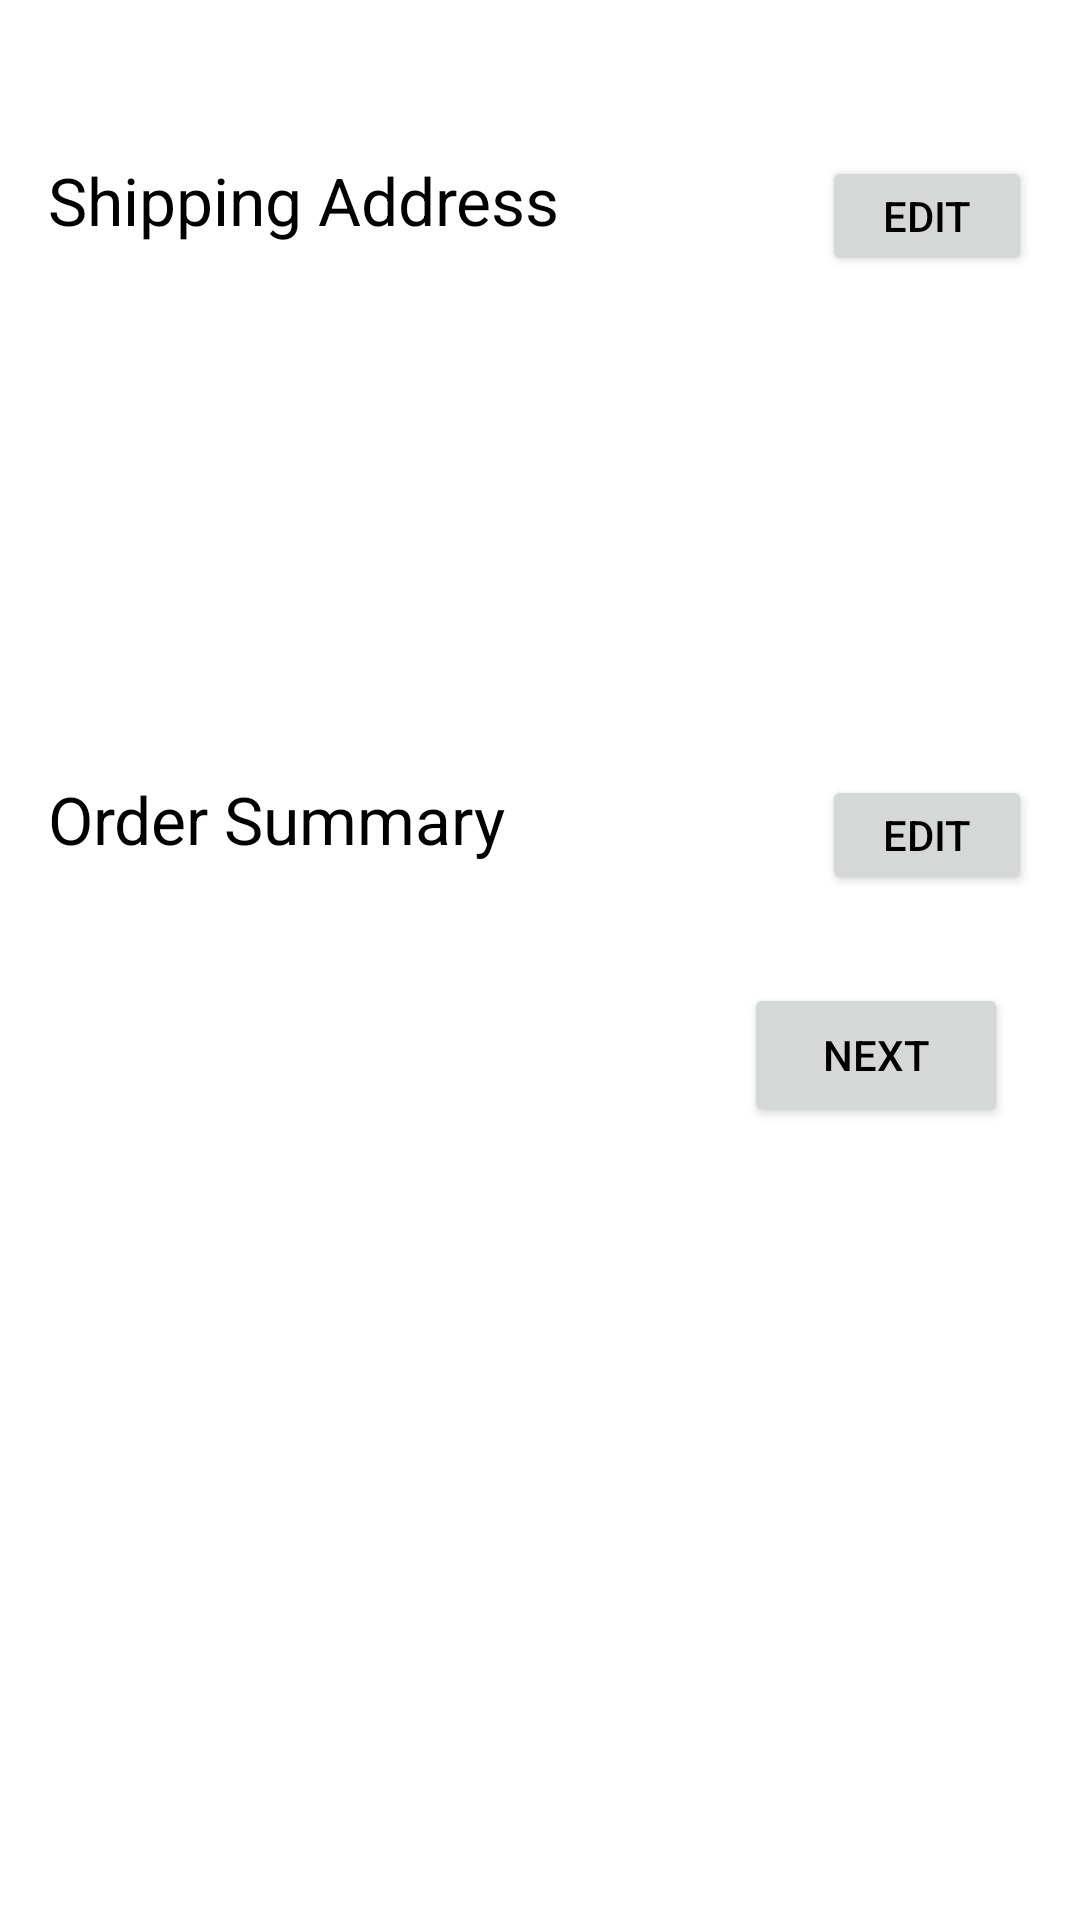

Layout XML and referenced resources for this Android screen:
<!-- AndroidManifest.xml: application theme Theme.Letmark -->
<!-- res/layout/fragment_checkout.xml -->
<?xml version="1.0" encoding="utf-8"?>
<ScrollView xmlns:android="http://schemas.android.com/apk/res/android"
    xmlns:app="http://schemas.android.com/apk/res-auto"
    xmlns:tools="http://schemas.android.com/tools"
    android:layout_width="match_parent"
    android:layout_height="match_parent">

    <androidx.constraintlayout.widget.ConstraintLayout
        android:layout_width="match_parent"
        android:layout_height="wrap_content"
        tools:context=".ui.checkout.CheckoutFragment">


        <TextView
            android:id="@+id/checkout_header"
            android:layout_width="wrap_content"
            android:layout_height="wrap_content"
            android:layout_marginStart="16dp"
            android:layout_marginTop="52dp"
            android:text="Shipping Address"
            android:textColor="@color/black"
            android:textSize="22sp"
            app:layout_constraintStart_toStartOf="parent"
            app:layout_constraintTop_toTopOf="parent" />

        <Button
            android:id="@+id/edit_addressBtn"
            android:layout_width="70dp"
            android:layout_height="40dp"
            android:layout_marginTop="52dp"
            android:layout_marginEnd="16dp"
            android:text="Edit"
            android:textColor="@color/black"
            app:layout_constraintEnd_toEndOf="parent"
            app:layout_constraintTop_toTopOf="parent" />

        <ImageView
            android:id="@+id/location_icon"
            android:layout_width="30dp"
            android:layout_height="30dp"
            android:layout_marginStart="28dp"
            android:layout_marginTop="40dp"
            android:src="@drawable/location"
            app:layout_constraintStart_toStartOf="parent"
            app:layout_constraintTop_toBottomOf="@+id/checkout_header" />


        <TextView
            android:id="@+id/checkout_name"
            android:layout_width="wrap_content"
            android:layout_height="wrap_content"
            android:layout_marginStart="28dp"
            android:layout_marginTop="40dp"
            android:textColorHint="@color/black"
            android:textSize="18sp"
            app:layout_constraintStart_toEndOf="@+id/location_icon"
            app:layout_constraintTop_toBottomOf="@+id/checkout_header" />

        <TextView
            android:id="@+id/checkout_phone"
            android:layout_width="wrap_content"
            android:layout_height="wrap_content"
            android:layout_marginStart="28dp"
            android:layout_marginTop="4dp"
            android:textColorHint="@color/black"
            android:textSize="18sp"
            app:layout_constraintStart_toEndOf="@+id/location_icon"
            app:layout_constraintTop_toBottomOf="@+id/checkout_name" />

        <TextView
            android:id="@+id/checkout_address"
            android:layout_width="wrap_content"
            android:layout_height="wrap_content"
            android:layout_marginStart="28dp"
            android:layout_marginTop="16dp"
            android:textColorHint="@color/black"
            android:lineSpacingExtra="4dp"
            android:textSize="18sp"
            app:layout_constraintStart_toEndOf="@+id/location_icon"
            app:layout_constraintTop_toBottomOf="@+id/checkout_phone" />

        <TextView
            android:id="@+id/order_header"
            android:layout_width="wrap_content"
            android:layout_height="wrap_content"
            android:layout_marginStart="16dp"
            android:layout_marginTop="44dp"
            android:text="Order Summary"
            android:textColor="@color/black"
            android:textSize="22sp"
            app:layout_constraintStart_toStartOf="parent"
            app:layout_constraintTop_toBottomOf="@+id/checkout_address" />

        <Button
            android:id="@+id/edit_orderBtn"
            android:layout_width="70dp"
            android:layout_height="40dp"
            android:layout_marginTop="44dp"
            android:layout_marginEnd="16dp"
            android:text="Edit"
            android:textColor="@color/black"
            app:layout_constraintEnd_toEndOf="parent"
            app:layout_constraintTop_toBottomOf="@+id/checkout_address" />

        <androidx.recyclerview.widget.RecyclerView
            android:id="@+id/order_items_recyclerView"
            android:layout_width="match_parent"
            android:layout_height="wrap_content"
            app:layout_constraintBottom_toTopOf="@+id/next_toPayment"
            app:layout_constraintTop_toBottomOf="@+id/order_header" />

        <TextView
            android:id="@+id/cart_total"
            android:layout_width="wrap_content"
            android:layout_height="wrap_content"
            android:layout_marginStart="28dp"
            android:layout_marginTop="48dp"
            android:textColor="@color/black"
            android:textSize="18sp"
            app:layout_constraintStart_toStartOf="parent"
            app:layout_constraintTop_toBottomOf="@+id/order_items_recyclerView" />

        <Button
            android:layout_marginBottom="40dp"
            android:id="@+id/next_toPayment"
            android:layout_width="wrap_content"
            android:layout_height="wrap_content"
            android:layout_marginTop="40dp"
            android:layout_marginEnd="24dp"
            android:text="Next"
            android:textColor="@color/black"
            app:layout_constraintBottom_toBottomOf="parent"
            app:layout_constraintEnd_toEndOf="parent"
            app:layout_constraintTop_toBottomOf="@id/order_items_recyclerView" />


    </androidx.constraintlayout.widget.ConstraintLayout>

</ScrollView>
<!-- resources referenced by this layout -->
<resources>
  <style name="Theme.Letmark" parent="Theme.MaterialComponents.Light.NoActionBar">
          
          <item name="colorPrimary">@color/white</item>
          <item name="colorPrimaryVariant">@color/purple_700</item>
          <item name="colorOnPrimary">@color/white</item>
          
          <item name="colorSecondary">@color/teal_200</item>
          <item name="colorSecondaryVariant">@color/teal_700</item>
          <item name="colorOnSecondary">@color/black</item>
          
          <item name="android:statusBarColor" tools:targetApi="l">?attr/colorPrimaryVariant</item>
          
      </style>
  <!-- not gathered from this repository: default colours our renderer supplied (Android Studio template values) -->
  <color name="purple_700">#FF3700B3</color>
  <color name="teal_200">#FF03DAC5</color>
  <color name="teal_700">#FF018786</color>
  <color name="black">#FF000000</color>
  <color name="white">#FFFFFFFF</color>
</resources>
